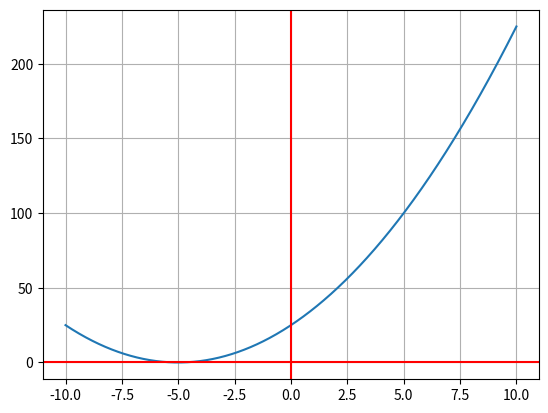

Write Python code to recreate this figure.
import numpy as np
import matplotlib.pyplot as plt

N = 1000

def f(x):
    
    return x**2

c = 5
x = np.linspace(-10,10,num=N)
y = f(x + c)
fig, ax = plt. subplots()
ax.plot(x,y)
ax.grid()
ax.axhline(y=0, color='r')
ax.axvline(x=0, color='r')